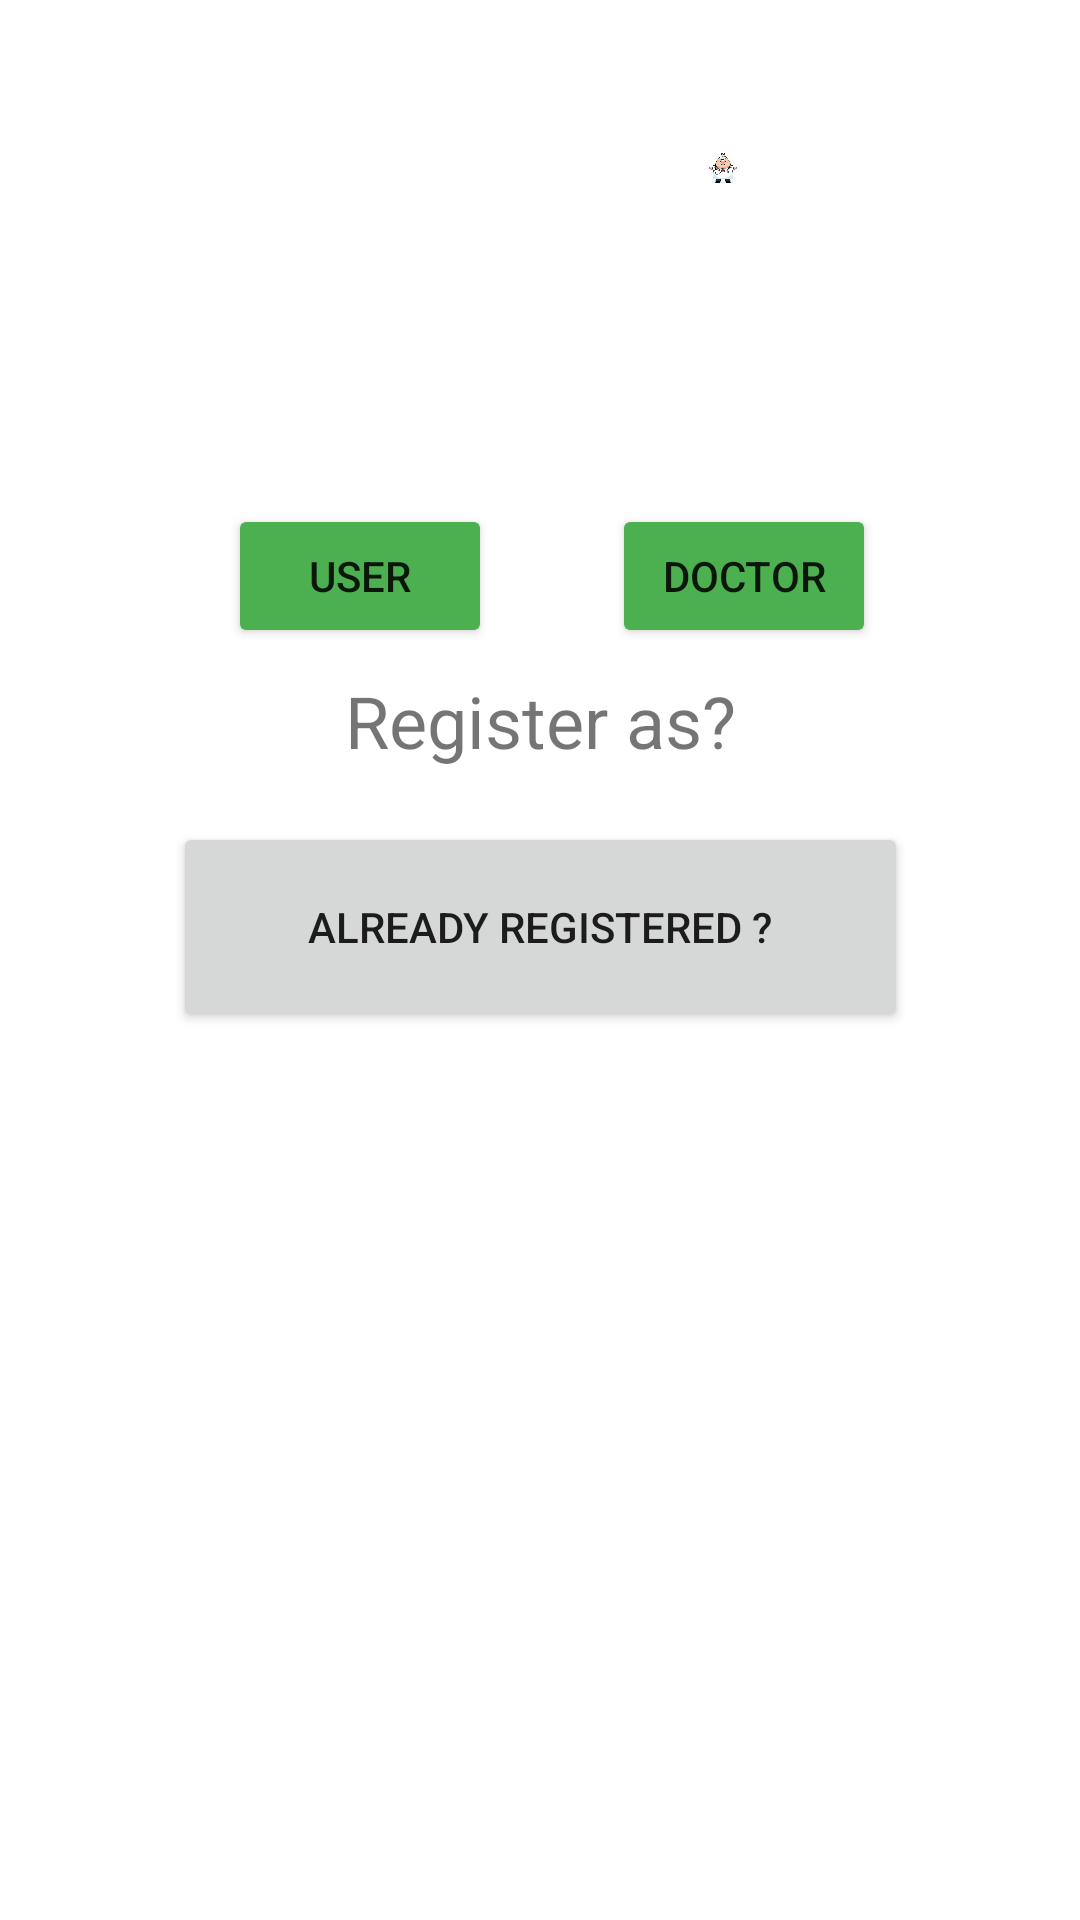

Android layout source for this screen:
<!-- AndroidManifest.xml: activity theme Theme.BookMyDoctorMeet -->
<!-- res/layout/activity_main.xml -->
<?xml version="1.0" encoding="utf-8"?>
<androidx.constraintlayout.widget.ConstraintLayout xmlns:android="http://schemas.android.com/apk/res/android"
    xmlns:app="http://schemas.android.com/apk/res-auto"
    xmlns:tools="http://schemas.android.com/tools"
    android:layout_width="match_parent"
    android:layout_height="match_parent"
    tools:context=".MainActivity">

    <TextView
        android:id="@+id/textView"
        android:layout_width="wrap_content"
        android:layout_height="wrap_content"
        android:layout_marginTop="224dp"
        android:text="Register as?"
        android:textSize="24sp"
        app:layout_constraintLeft_toLeftOf="parent"
        app:layout_constraintRight_toRightOf="parent"
        app:layout_constraintTop_toTopOf="parent" />

    <Button
        android:id="@+id/user"
        android:layout_width="wrap_content"
        android:layout_height="wrap_content"
        android:layout_marginStart="76dp"
        android:layout_marginLeft="76dp"
        android:layout_marginBottom="424dp"
        android:text="user"
        app:backgroundTint="#4CAF50"
        app:layout_constraintBottom_toBottomOf="parent"
        app:layout_constraintStart_toStartOf="parent" />

    <Button
        android:id="@+id/doctor"
        android:layout_width="wrap_content"
        android:layout_height="wrap_content"
        android:layout_marginEnd="68dp"
        android:layout_marginRight="68dp"
        android:layout_marginBottom="424dp"
        android:text="doctor"
        app:backgroundTint="#4CAF50"
        app:layout_constraintBottom_toBottomOf="parent"
        app:layout_constraintEnd_toEndOf="parent"
        app:layout_constraintTop_toBottomOf="@+id/imageView" />

    <Button
        android:id="@+id/already"
        android:layout_width="245dp"
        android:layout_height="70dp"
        android:layout_marginBottom="296dp"
        android:text="already registered ?"
        app:layout_constraintBottom_toBottomOf="parent"
        app:layout_constraintEnd_toEndOf="parent"
        app:layout_constraintStart_toStartOf="parent" />

    <TextView
        android:id="@+id/heading"
        android:layout_width="0dp"
        android:layout_height="0dp"
        android:layout_marginStart="73dp"
        android:layout_marginLeft="73dp"
        android:layout_marginTop="59dp"
        android:layout_marginEnd="73dp"
        android:layout_marginRight="73dp"
        android:layout_marginBottom="120dp"
        android:background="#F8F7F7"
        android:fontFamily="serif"
        android:text="MediSeen"
        android:textSize="34sp"
        app:layout_constraintBottom_toTopOf="@+id/doctor"
        app:layout_constraintEnd_toEndOf="parent"
        app:layout_constraintHorizontal_bias="1.0"
        app:layout_constraintStart_toStartOf="parent"
        app:layout_constraintTop_toTopOf="parent"
        app:layout_constraintVertical_bias="1.0" />

    <ImageView
        android:id="@+id/imageView"
        android:layout_width="86dp"
        android:layout_height="0dp"
        android:layout_marginTop="51dp"
        android:layout_marginEnd="76dp"
        android:layout_marginRight="76dp"
        android:layout_marginBottom="107dp"
        app:layout_constraintBottom_toTopOf="@+id/doctor"
        app:layout_constraintEnd_toEndOf="parent"
        app:layout_constraintTop_toTopOf="parent"
        app:srcCompat="@drawable/doctor" />

</androidx.constraintlayout.widget.ConstraintLayout>
<!-- resources referenced by this layout -->
<resources>
  <!-- drawable doctor: jpg bitmap (drawable, 13181 bytes) -->
  <style name="Theme.BookMyDoctorMeet" parent="Theme.MaterialComponents.DayNight.DarkActionBar">
          
          <item name="colorPrimary">@color/purple_500</item>
          <item name="colorPrimaryVariant">@color/purple_700</item>
          <item name="colorOnPrimary">@color/white</item>
          
          <item name="colorSecondary">@color/teal_200</item>
          <item name="colorSecondaryVariant">@color/teal_700</item>
          <item name="colorOnSecondary">@color/black</item>
          
          <item name="android:statusBarColor" tools:targetApi="l">?attr/colorPrimaryVariant</item>
          
      </style>
  <!-- not gathered from this repository: default colours our renderer supplied (Android Studio template values) -->
  <color name="purple_500">#FF6200EE</color>
  <color name="purple_700">#FF3700B3</color>
  <color name="teal_200">#FF03DAC5</color>
  <color name="teal_700">#FF018786</color>
  <color name="black">#FF000000</color>
  <color name="white">#FFFFFFFF</color>
</resources>
